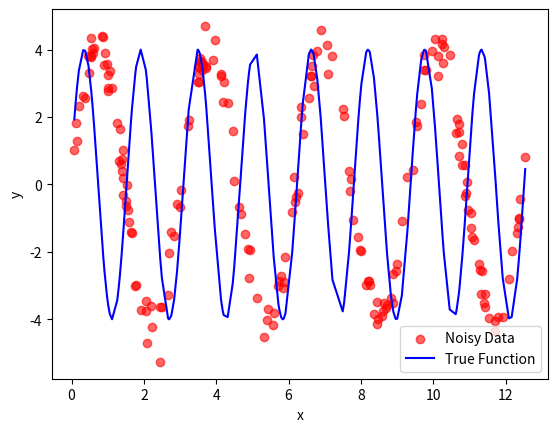
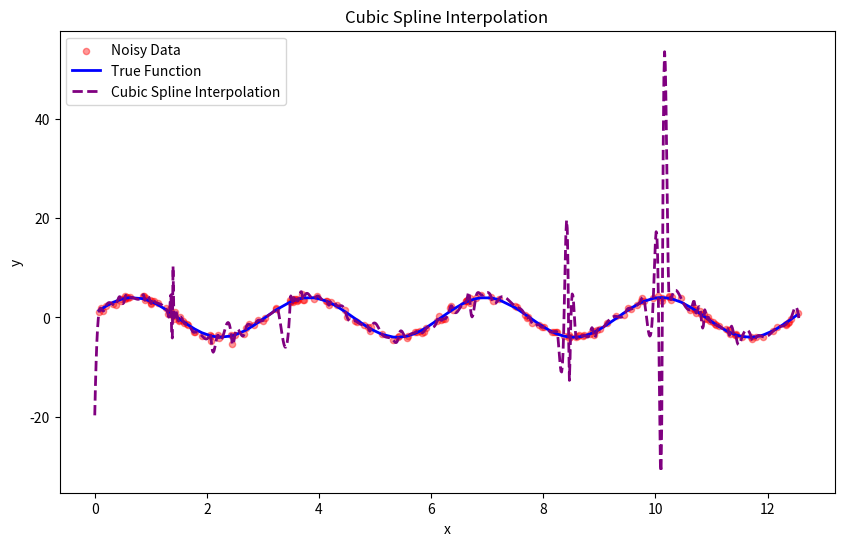
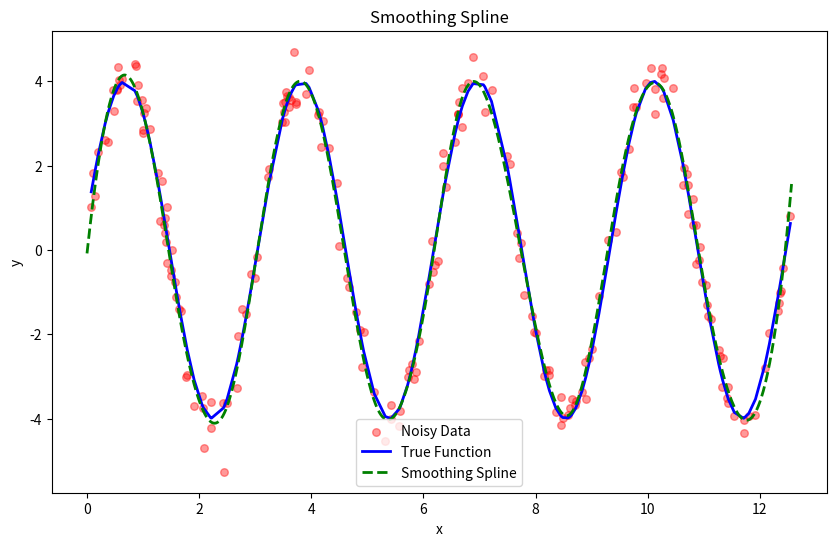

Write Python code to recreate these figures, in order.
# Analisis Numerik T03
# [redacted]
# [redacted]

import numpy as np
import matplotlib.pyplot as plt

# Number of points
n = 200
NPM = 76

# Generate random x values between 0 and 4π
np.random.seed(NPM)
x = np.random.uniform(0, 4*np.pi, n)

# Original function
y_true = 4 * np.sin(2*x + 0.2)

# Add Gaussian noise
noise = np.random.normal(0, 0.4, n) # mean=0, std=0.5
y_noisy = y_true + noise

# Plot
plt.scatter(x, y_noisy, label="Noisy Data", color="red", alpha=0.6)
plt.plot(np.sort(x), 4*np.sin(4*np.sort(x) + 0.2), label="True Function", color="blue")
plt.xlabel("x")
plt.ylabel("y")
plt.legend()
plt.show()

# TUGAS: Temukan kembali fungsi asli dengan interpolasi dari titik-titik data acak (y_noisy)

import numpy as np
import matplotlib.pyplot as plt
from numpy.polynomial import Polynomial
from scipy.interpolate import CubicSpline
from scipy.interpolate import UnivariateSpline

n = 200
NPM = 76
np.random.seed(NPM)
x = np.random.uniform(0, 4 * np.pi, n) # titik acak antara 0 s/d 4π
y_true = 4 * np.sin(2*x + 0.2) # fungsi asli sinus
noise = np.random.normal(0, 0.4, n) # gangguan acak
y_noisy = y_true + noise # data asli + noise

sort_idx = np.argsort(x)
x_sorted = x[sort_idx]
y_sorted = y_noisy[sort_idx]

# Cubic Spline Interpolation dari Data Noisy
# membuat cubic spline dari data yang sudah diurutkan
cs = CubicSpline(x_sorted, y_sorted)
# membuat titik x baru dengan 1000 titik y
x_new = np.linspace(0, 4*np.pi, 1000)
y_cubic = cs(x_new)

plt.figure(figsize=(10,6))
plt.scatter(x, y_noisy, label="Noisy Data", color="red", alpha=0.4, s=20)
plt.plot(np.sort(x), 4*np.sin(2*np.sort(x) + 0.2), label="True Function", color="blue", linewidth=2)
plt.plot(x_new, y_cubic, label="Cubic Spline Interpolation", color="purple", linestyle="--", linewidth=2)
plt.xlabel("x")
plt.ylabel("y")
plt.legend()
plt.title("Cubic Spline Interpolation")
plt.show()

# Smoothing Spline
# Cubic Spline Interpolation dari Data Noisy
spline_smooth = UnivariateSpline(x_sorted, y_sorted, s=30)
x_new = np.linspace(0, 4*np.pi, 1000)
y_smooth = spline_smooth(x_new)

plt.figure(figsize=(10,6))
plt.scatter(x, y_noisy, label="Noisy Data", color="red", alpha=0.4, s=30)
plt.plot(np.sort(x), 4*np.sin(2*np.sort(x) + 0.2), label="True Function", color="blue", linewidth=2)
plt.plot(x_new, y_smooth, label="Smoothing Spline", color="green", linestyle="--", linewidth=2)
plt.xlabel("x")
plt.ylabel("y")
plt.legend()
plt.title("Smoothing Spline")
plt.show()
